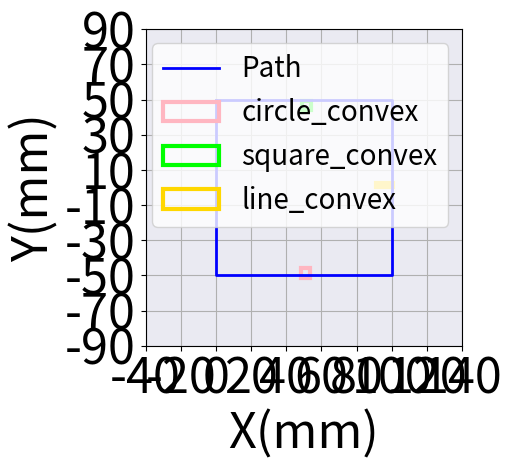

Generate this figure with matplotlib:
import matplotlib.pyplot as plt
import os
import numpy as np
import matplotlib.patches as patches


# ================================
# 生成正方形参考轨迹
# ================================

# 正方形边长
side = 100
top_left_x, top_left_y = 0, 50

# 正方形四个顶点
square_x = [top_left_x,
            top_left_x + side,
            top_left_x + side,
            top_left_x,
            top_left_x]  # 回到起点闭合
square_y = [top_left_y,
            top_left_y,
            top_left_y - side,
            top_left_y - side,
            top_left_y]



# ================================
# 绘图
# ================================

fig, ax = plt.subplots()

# 设置背景颜色
fig.patch.set_facecolor('white')         # 整体背景色
ax.set_facecolor('#eaeaf2')              # 坐标区域背景色


# 绘制正方形轨迹
ax.plot(square_x,square_y, linestyle='-', color='blue', label='Path',linewidth=2)


# #凹陷-真值concave

# ax.plot(50, -47.5, 'o', markersize=16, markerfacecolor='red',markeredgecolor='black', label='circle_concave')
# ax.plot(50, 47.5, 's', markersize=16, markerfacecolor='y', markeredgecolor='black', label='square_concave')
# # 添加一个长方形作为终点标记（例如长宽为 6x3）
# line = patches.Rectangle((95 - 5, 0 - 1.25), 10, 2.5, linewidth=1,#(3 - 3, 1 - 1.5) 是左下角坐标，保证以 (3, 1) 为中心;  6, 3 是宽和高；
#                          edgecolor='black', facecolor='darkorange', label='line_concave')
# ax.add_patch(line)
#
# 凹陷-预测concave

# x1,y1=48.91, -46.14
# x2,y2=48.54, 47.97
# x3,y3=96.11,-1.23
# w1,h1=5.17,5.18
# w2,h2=5.22,5.25
# w3,h3=10.37,2.81
#
#
# circle = patches.Rectangle((x1 - w1/2, y1 - h1/2), w1, h1, linewidth=3,#(3 - 3, 1 - 1.5) 是左下角坐标，保证以 (3, 1) 为中心;  6, 3 是宽和高；
#                          edgecolor='red', facecolor='none', label='circle_concave')
# # 添加一个长方形作为终点标记（例如长宽为 6x3）
# square = patches.Rectangle((x2 - w2/2, y2 - h2/2),w2 , h2, linewidth=3,#(3 - 3, 1 - 1.5) 是左下角坐标，保证以 (3, 1) 为中心;  6, 3 是宽和高；
#                          edgecolor='y', facecolor='none', label='square_concave')
# # 添加一个长方形作为终点标记（例如长宽为 6x3）
# line = patches.Rectangle((x3 - w3/2, y3 - h3/2), w3, h3, linewidth=3,#(3 - 3, 1 - 1.5) 是左下角坐标，保证以 (3, 1) 为中心;  6, 3 是宽和高；
#                          edgecolor='darkorange', facecolor='none', label='line_concave')
# ax.add_patch(circle)
# ax.add_patch(square)
# ax.add_patch(line)

# 凸起-真值convex
#
# ax.plot(50, -47.5, 'o', markersize=16, markerfacecolor='lightpink',markeredgecolor='black', label='circle_convex')
# ax.plot(50, 47.5, 's', markersize=16, markerfacecolor='lime', markeredgecolor='black', label='square_convex')
# # 添加一个长方形作为终点标记（例如长宽为 6x3）
# line = patches.Rectangle((95 - 5, 0 - 1.25), 10, 2.5, linewidth=1,#(3 - 3, 1 - 1.5) 是左下角坐标，保证以 (3, 1) 为中心;  6, 3 是宽和高；
#                          edgecolor='black', facecolor='gold', label='line_convex')
# ax.add_patch(line)

#凸起-预测convex
#
x1,y1=51.08, -48.67
x2,y2=51.38, 46.51
x3,y3=95.86,1.32
w1,h1=5.21,5.20
w2,h2=5.14,5.17
w3,h3=10.09,2.61

circle = patches.Rectangle((x1 - w1/2, y1 - h1/2), w1, h1, linewidth=3,#(3 - 3, 1 - 1.5) 是左下角坐标，保证以 (3, 1) 为中心;  6, 3 是宽和高；
                         edgecolor='lightpink', facecolor='none', label='circle_convex')
# 添加一个长方形作为终点标记（例如长宽为 6x3）
square = patches.Rectangle((x2 - w2/2, y2 - h2/2),w2 , h2, linewidth=3,#(3 - 3, 1 - 1.5) 是左下角坐标，保证以 (3, 1) 为中心;  6, 3 是宽和高；
                         edgecolor='lime', facecolor='none', label='square_convex')
# 添加一个长方形作为终点标记（例如长宽为 6x3）
line = patches.Rectangle((x3 - w3/2, y3 - h3/2), w3, h3, linewidth=3,#(3 - 3, 1 - 1.5) 是左下角坐标，保证以 (3, 1) 为中心;  6, 3 是宽和高；
                         edgecolor='gold', facecolor='none', label='line_convex')
ax.add_patch(circle)
ax.add_patch(square)
ax.add_patch(line)

# 图表设置
#ax.set_title('Movement Path with Deviation Heatmap')
ax.set_xlabel('X(mm)', fontsize=35)
ax.set_ylabel('Y(mm)', fontsize=35)
ax.grid(True)
ax.set_aspect('equal', 'box')

# 设置坐标刻度
ax.set_xticks(np.arange(-40, 150, 20))
ax.set_yticks(np.arange(-90, 100, 20))

# 设置坐标刻度字体大小
ax.tick_params(axis='x', labelsize=35)
ax.tick_params(axis='y', labelsize=35)



# 添加图例ax.legend()
ax.legend(loc='upper right',fontsize=20, frameon=True)

# 自适应排版
plt.tight_layout()

plt.show()
